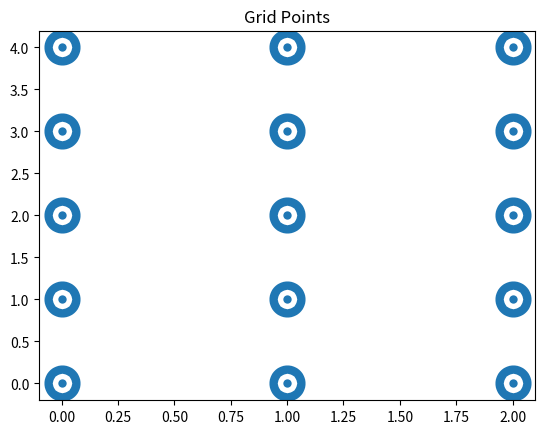

Write Python code to recreate this figure.
# 2차원 그리드 포인트 생성
# 변수가 2개인 2차원 함수의 그래프를 그리거나 표를 그릴 때
# 2차원 영역에 대한 (x, y) 좌표값 쌍
# 즉, 그리드 포인트를 생성하여 각 좌표에 대한 함수 값을 계산

import numpy as np
import matplotlib.pyplot as plt

x = np.arange(3)
y = np.arange(5)

X, Y = np.meshgrid(x, y)

print(X)
print(Y)

plt.title('Grid Points')
plt.scatter(X, Y, linewidths=20)
plt.show()
